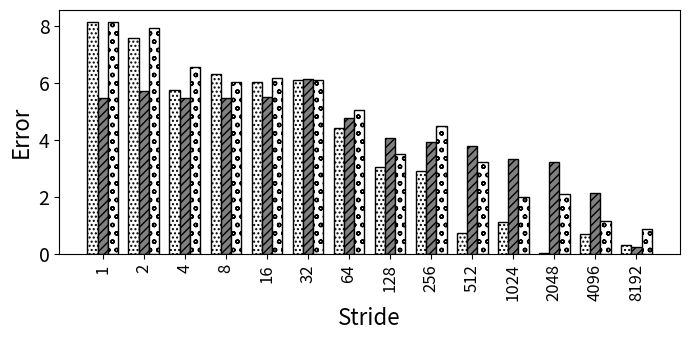

Here is the Python script that generated this plot:
import random
import matplotlib
import matplotlib.pyplot as plt
from matplotlib import style

import numpy as np
import matplotlib.patches as mpatches

#plt.rcdefaults()
fig, ax = plt.subplots()

fig.set_size_inches(7, 3.5)


#stride = ['stride-1', 'stride-2', 'stride-4', 'stride-8', 'stride-16', 'stride-32', 'stride-64', 'stride-128', 'stride-256', 'stride-512', 'stride-1024', 'stride-2048', 'stride-4096', 'stride-8192']
stride = ['1', '2', '4', '8', '16', '32', '64', '128', '256', '512', '1024', '2048', '4096', '8192']

bwell=[8.14668822027081, 7.58285849816773, 5.75658861971854, 6.29732921901148, 6.04906713989209, 6.08954459589655, 4.41437867210293, 3.06620503035453, 2.93694723594845, 0.74109513846772, 1.15160522802623, 0.0444057219416002, 0.717284320581838, 0.322391667743442]
slake=[5.47726720714513, 5.70785789978058, 5.46476195220359, 5.47825833583459, 5.49717156814617, 6.12812144648004, 4.76869911647105, 4.07832756337303, 3.94260153811616, 3.78738818203589, 3.32450566083733, 3.22931497202145, 2.14255305459791, 0.244128375528345]
clake=[8.14188223603137, 7.94136567093757, 6.55601037721669, 6.04682626179112, 6.1602892365101, 6.12188923614611, 5.0608004252941, 3.5167001503009, 4.48448291464933, 3.24616870651873, 2.0117016237512, 2.13085018699738, 1.17109222657508, 0.897816056960041]

def average(lst):
    return sum(lst) / len(lst)

print("accurcy")
print("Broadwell shows {:.1f}".format((100-average(bwell)))+"\% accuracy, Sky Lake shows {:.1f}".format((100-average(slake)))+"\% accuracy, and Cascade Lake shows {:.1f}".format((100-average(slake)))+"\% accuracy")


barwidth=.25
# Set position of bar on X axis
r1 = np.arange(len(bwell))
r2 = [x + barwidth for x in r1]
r3 = [x + barwidth for x in r2]


x_pos = np.arange(len(stride))  # the label locations
#ax.barh(x_pos, read, hatch='....', color='white', edgecolor='black')
#rects1 = plt.bar(x, traffic, .8, hatch='....', color='white', edgecolor='black')
plt.bar(r1, bwell, width=barwidth, hatch='....', color='white', edgecolor='black', label='Broadwell')
plt.bar(r2, slake, width=barwidth, hatch='////', color='grey', edgecolor='black', label='Sky Lake')
plt.bar(r3, clake, width=barwidth, hatch='oo', color='white', edgecolor='black', label='Cascade Lake')

#plt.legend(handlelength=3, fontsize=12)

#plt.legend(loc="upper right", fontsize=12)


ax.set_ylabel('Error', fontsize=16)
ax.set_xlabel('Stride', fontsize=16)


#plt.title('', fontsize=18)
#ax.set_xticks(x_pos)

plt.yticks(fontsize=14)
#plt.yticks(np.arange(0, 100, 10), fontsize=14)
#ax.get_yaxis().get_major_formatter().set_scientific(False)

plt.xticks([r + barwidth for r in range(len(bwell))], stride, fontsize=12, rotation=90)

#plt.xticks(rotation=90, fontsize=14)
#ax.set_xticklabels(stride, fontsize=12)

#ax.invert_yaxis()
plt.tight_layout()

plt.show()
fig.savefig('50_non_init_nonp.png', dpi=100)

# Example data
